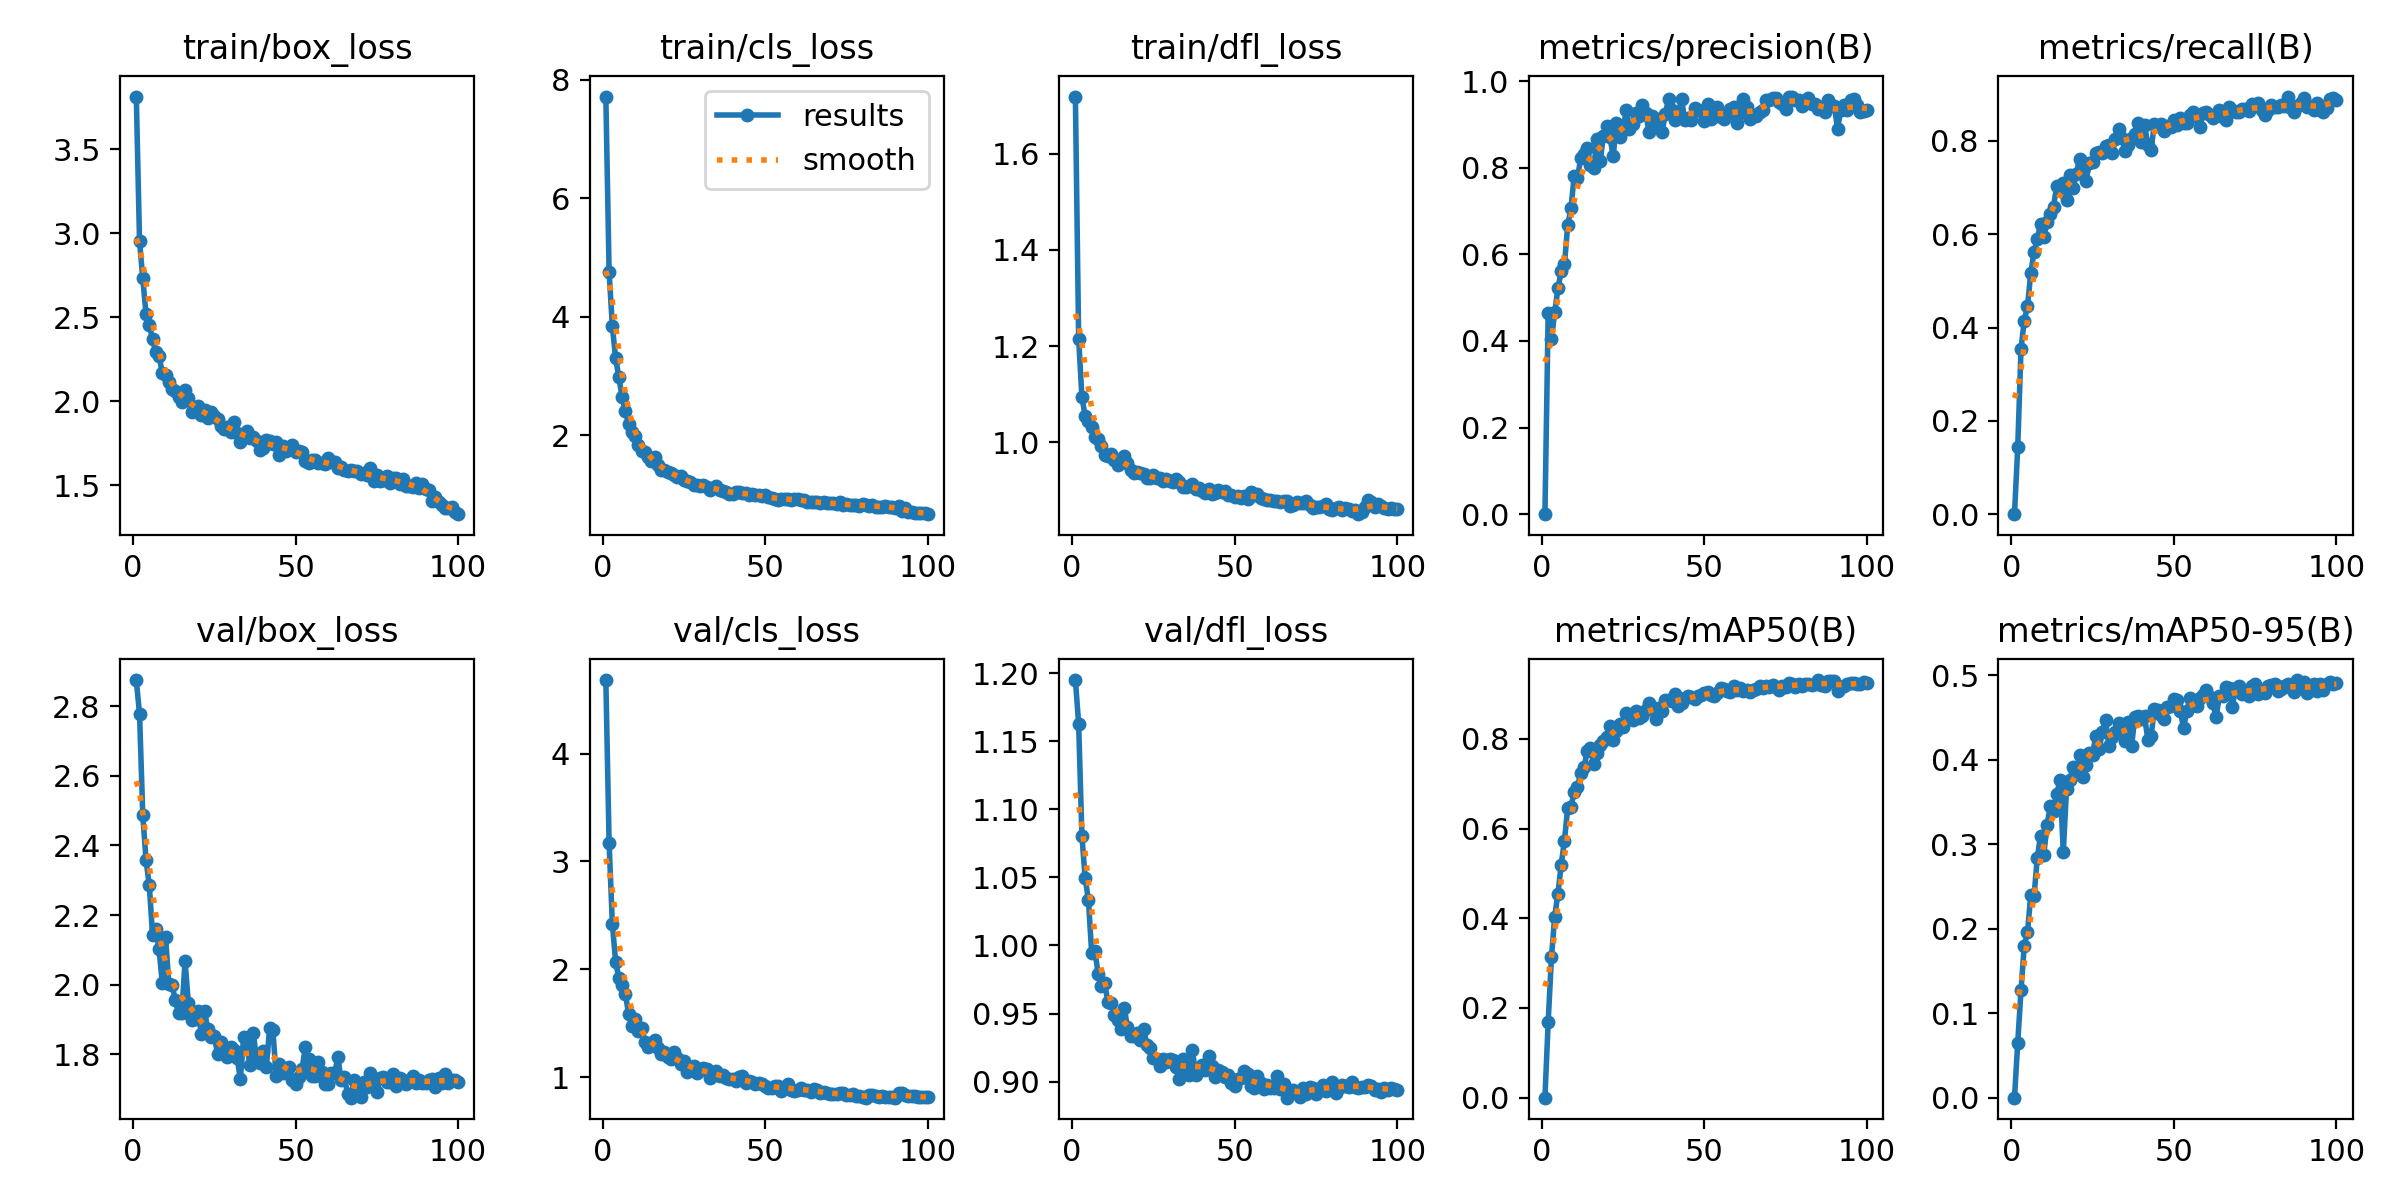

The table this chart was drawn from, first rows:
epoch, time, train/box_loss, train/cls_loss, train/dfl_loss, metrics/precision(B), metrics/recall(B), metrics/mAP50(B), metrics/mAP50-95(B), val/box_loss, val/cls_loss, val/dfl_loss, lr/pg0, lr/pg1, lr/pg2
1, 25.92, 3.813, 7.718, 1.719, 0, 0, 0, 0, 2.875, 4.681, 1.195, 0.0003289, 0.0003289, 0.0003289
2, 39.38, 2.951, 4.761, 1.216, 0.4652, 0.1435, 0.1697, 0.06511, 2.778, 3.174, 1.163, 0.0006557, 0.0006557, 0.0006557
3, 55.24, 2.73, 3.842, 1.095, 0.4045, 0.3534, 0.3131, 0.1269, 2.486, 2.425, 1.081, 0.0009758, 0.0009758, 0.0009758
4, 69.58, 2.516, 3.303, 1.055, 0.4658, 0.4151, 0.404, 0.1798, 2.357, 2.072, 1.05, 0.0009703, 0.0009703, 0.0009703
5, 83.75, 2.455, 2.975, 1.045, 0.5216, 0.4456, 0.4551, 0.1959, 2.285, 1.922, 1.034, 0.0009604, 0.0009604, 0.0009604
6, 98.29, 2.368, 2.644, 1.031, 0.5611, 0.5164, 0.5194, 0.2397, 2.142, 1.854, 0.9948, 0.0009505, 0.0009505, 0.0009505
7, 113.2, 2.29, 2.401, 1.011, 0.5768, 0.5617, 0.5734, 0.2384, 2.16, 1.776, 0.996, 0.0009406, 0.0009406, 0.0009406
8, 127.6, 2.271, 2.184, 1.007, 0.6671, 0.5896, 0.6462, 0.2832, 2.102, 1.585, 0.9791, 0.0009307, 0.0009307, 0.0009307
9, 142, 2.165, 2.057, 0.9921, 0.7069, 0.6215, 0.6493, 0.3103, 2.004, 1.471, 0.9701, 0.0009208, 0.0009208, 0.0009208
10, 155.8, 2.157, 1.992, 0.973, 0.7808, 0.5941, 0.6818, 0.2873, 2.137, 1.536, 0.9727, 0.0009109, 0.0009109, 0.0009109
11, 170.3, 2.112, 1.831, 0.9727, 0.7762, 0.6259, 0.692, 0.3228, 2.002, 1.43, 0.9583, 0.000901, 0.000901, 0.000901
12, 184.6, 2.075, 1.732, 0.976, 0.8221, 0.6425, 0.7248, 0.3448, 2, 1.459, 0.9578, 0.0008911, 0.0008911, 0.0008911
13, 199, 2.063, 1.708, 0.9634, 0.8312, 0.6593, 0.7366, 0.3399, 1.955, 1.33, 0.9489, 0.0008812, 0.0008812, 0.0008812
14, 213.6, 2.026, 1.624, 0.9525, 0.8454, 0.7036, 0.7723, 0.3596, 1.919, 1.284, 0.9451, 0.0008713, 0.0008713, 0.0008713
15, 228, 1.996, 1.562, 0.9632, 0.8073, 0.696, 0.7807, 0.3756, 1.919, 1.314, 0.9388, 0.0008614, 0.0008614, 0.0008614
16, 242.8, 2.067, 1.623, 0.972, 0.8006, 0.7108, 0.7434, 0.2909, 2.069, 1.343, 0.9544, 0.0008515, 0.0008515, 0.0008515
17, 257.4, 2.017, 1.494, 0.9577, 0.8662, 0.6732, 0.769, 0.3649, 1.947, 1.274, 0.9401, 0.0008416, 0.0008416, 0.0008416
18, 272.1, 1.933, 1.405, 0.9436, 0.8165, 0.7264, 0.7868, 0.3765, 1.898, 1.212, 0.9335, 0.0008317, 0.0008317, 0.0008317
19, 286.9, 1.956, 1.409, 0.9357, 0.8741, 0.7, 0.796, 0.3917, 1.902, 1.237, 0.9333, 0.0008218, 0.0008218, 0.0008218
20, 301.3, 1.969, 1.383, 0.9392, 0.8974, 0.729, 0.8052, 0.3827, 1.923, 1.186, 0.9353, 0.0008119, 0.0008119, 0.0008119
21, 316.2, 1.92, 1.357, 0.9362, 0.87, 0.7617, 0.8278, 0.4057, 1.859, 1.165, 0.9304, 0.000802, 0.000802, 0.000802
22, 330.6, 1.948, 1.323, 0.9349, 0.827, 0.7377, 0.7984, 0.3798, 1.924, 1.233, 0.9384, 0.0007921, 0.0007921, 0.0007921
23, 345.4, 1.899, 1.292, 0.9265, 0.9042, 0.7143, 0.8178, 0.3942, 1.872, 1.179, 0.927, 0.0007822, 0.0007822, 0.0007822
24, 359.1, 1.938, 1.318, 0.9251, 0.8701, 0.7527, 0.8329, 0.4082, 1.849, 1.124, 0.9249, 0.0007723, 0.0007723, 0.0007723
25, 372.9, 1.913, 1.247, 0.9314, 0.8867, 0.7551, 0.8262, 0.4062, 1.851, 1.147, 0.9176, 0.0007624, 0.0007624, 0.0007624
26, 386.7, 1.893, 1.222, 0.9265, 0.9343, 0.7736, 0.8582, 0.4286, 1.801, 1.053, 0.9165, 0.0007525, 0.0007525, 0.0007525
27, 400.3, 1.852, 1.202, 0.9262, 0.8886, 0.7752, 0.8459, 0.4122, 1.834, 1.093, 0.9117, 0.0007426, 0.0007426, 0.0007426
28, 415.4, 1.834, 1.159, 0.9198, 0.9002, 0.7743, 0.8424, 0.4326, 1.813, 1.102, 0.9162, 0.0007327, 0.0007327, 0.0007327
29, 429.4, 1.843, 1.162, 0.9242, 0.9276, 0.7883, 0.8617, 0.4473, 1.791, 1.04, 0.9141, 0.0007228, 0.0007228, 0.0007228
30, 442.8, 1.818, 1.136, 0.92, 0.9193, 0.7904, 0.8461, 0.4163, 1.821, 1.064, 0.9167, 0.0007129, 0.0007129, 0.0007129
31, 456.1, 1.875, 1.154, 0.9174, 0.9454, 0.7732, 0.8522, 0.427, 1.812, 1.088, 0.9157, 0.000703, 0.000703, 0.000703
32, 470.1, 1.812, 1.12, 0.9247, 0.9262, 0.8038, 0.8637, 0.4324, 1.79, 1.08, 0.9107, 0.0006931, 0.0006931, 0.0006931
33, 484.3, 1.756, 1.079, 0.9184, 0.8826, 0.8245, 0.8792, 0.4439, 1.729, 0.9891, 0.9019, 0.0006832, 0.0006832, 0.0006832
34, 497.9, 1.796, 1.109, 0.9076, 0.9186, 0.8068, 0.8716, 0.4325, 1.85, 1.036, 0.9165, 0.0006733, 0.0006733, 0.0006733
35, 511.3, 1.822, 1.137, 0.9072, 0.8953, 0.7777, 0.8437, 0.4221, 1.821, 1.054, 0.9114, 0.0006634, 0.0006634, 0.0006634
36, 524.8, 1.783, 1.078, 0.9098, 0.9117, 0.7916, 0.8682, 0.4445, 1.77, 1.008, 0.9049, 0.0006535, 0.0006535, 0.0006535
37, 538.2, 1.788, 1.058, 0.9126, 0.8823, 0.8062, 0.8626, 0.4159, 1.862, 1.024, 0.9228, 0.0006436, 0.0006436, 0.0006436
38, 551.6, 1.76, 1.035, 0.9025, 0.9234, 0.814, 0.8866, 0.4501, 1.781, 0.9915, 0.9051, 0.0006337, 0.0006337, 0.0006337
39, 565.3, 1.707, 1.012, 0.9061, 0.9588, 0.8375, 0.8864, 0.4515, 1.774, 0.9801, 0.9089, 0.0006238, 0.0006238, 0.0006238
40, 579, 1.721, 0.9976, 0.8982, 0.9345, 0.7976, 0.8848, 0.4487, 1.811, 0.9844, 0.9122, 0.0006139, 0.0006139, 0.0006139
41, 592.4, 1.77, 1.046, 0.8951, 0.9105, 0.8346, 0.901, 0.4517, 1.765, 0.9657, 0.9086, 0.000604, 0.000604, 0.000604
42, 605.8, 1.762, 1.044, 0.9022, 0.9242, 0.7918, 0.8745, 0.4238, 1.875, 1.006, 0.9184, 0.0005941, 0.0005941, 0.0005941
43, 619.9, 1.747, 1.026, 0.893, 0.9586, 0.7794, 0.881, 0.4278, 1.87, 1.013, 0.9116, 0.0005842, 0.0005842, 0.0005842
44, 634, 1.757, 1.024, 0.8945, 0.91, 0.8367, 0.8914, 0.4596, 1.739, 0.9503, 0.9036, 0.0005743, 0.0005743, 0.0005743
45, 649.6, 1.682, 0.9826, 0.9013, 0.9159, 0.8319, 0.8949, 0.4586, 1.772, 0.9621, 0.9083, 0.0005644, 0.0005644, 0.0005644
46, 662.8, 1.734, 0.9975, 0.8979, 0.9097, 0.8352, 0.893, 0.4533, 1.747, 0.9563, 0.9072, 0.0005545, 0.0005545, 0.0005545
47, 675.7, 1.706, 0.9828, 0.8985, 0.9389, 0.8205, 0.8891, 0.4486, 1.749, 0.9426, 0.9034, 0.0005446, 0.0005446, 0.0005446
48, 688.3, 1.715, 0.983, 0.8905, 0.9324, 0.8324, 0.8965, 0.4625, 1.764, 0.9471, 0.9048, 0.0005347, 0.0005347, 0.0005347
49, 701.3, 1.74, 0.9654, 0.8903, 0.9302, 0.8303, 0.8986, 0.4632, 1.727, 0.9383, 0.8992, 0.0005248, 0.0005248, 0.0005248
50, 714.1, 1.694, 0.984, 0.8868, 0.9084, 0.8458, 0.9021, 0.4724, 1.715, 0.9174, 0.897, 0.0005149, 0.0005149, 0.0005149
51, 726.8, 1.703, 0.9629, 0.8885, 0.9479, 0.8349, 0.9044, 0.471, 1.735, 0.9056, 0.9019, 0.000505, 0.000505, 0.000505
52, 739.5, 1.7, 0.946, 0.8853, 0.9134, 0.8485, 0.8974, 0.458, 1.759, 0.9023, 0.9028, 0.0004951, 0.0004951, 0.0004951
53, 752.3, 1.641, 0.9172, 0.8886, 0.923, 0.8388, 0.8965, 0.4373, 1.823, 0.9213, 0.9078, 0.0004852, 0.0004852, 0.0004852
54, 765.2, 1.634, 0.9063, 0.8828, 0.9396, 0.8384, 0.902, 0.4582, 1.787, 0.9167, 0.9055, 0.0004753, 0.0004753, 0.0004753
55, 778.7, 1.651, 0.9219, 0.8974, 0.9166, 0.8551, 0.9128, 0.4725, 1.737, 0.8765, 0.8964, 0.0004654, 0.0004654, 0.0004654
56, 791.8, 1.649, 0.929, 0.89, 0.9125, 0.8611, 0.9106, 0.4643, 1.737, 0.9022, 0.895, 0.0004555, 0.0004555, 0.0004555
57, 804.8, 1.63, 0.9223, 0.8919, 0.9235, 0.8512, 0.908, 0.4639, 1.779, 0.9403, 0.9043, 0.0004456, 0.0004456, 0.0004456
58, 817.6, 1.629, 0.9047, 0.8846, 0.9368, 0.8292, 0.9049, 0.4735, 1.749, 0.8868, 0.8993, 0.0004357, 0.0004357, 0.0004357
59, 830.7, 1.626, 0.9226, 0.8814, 0.94, 0.8588, 0.9178, 0.4768, 1.715, 0.8694, 0.8943, 0.0004258, 0.0004258, 0.0004258
60, 843.5, 1.659, 0.9161, 0.8805, 0.9043, 0.8617, 0.9083, 0.4826, 1.714, 0.8869, 0.8971, 0.0004159, 0.0004159, 0.0004159
... 40 more rows
